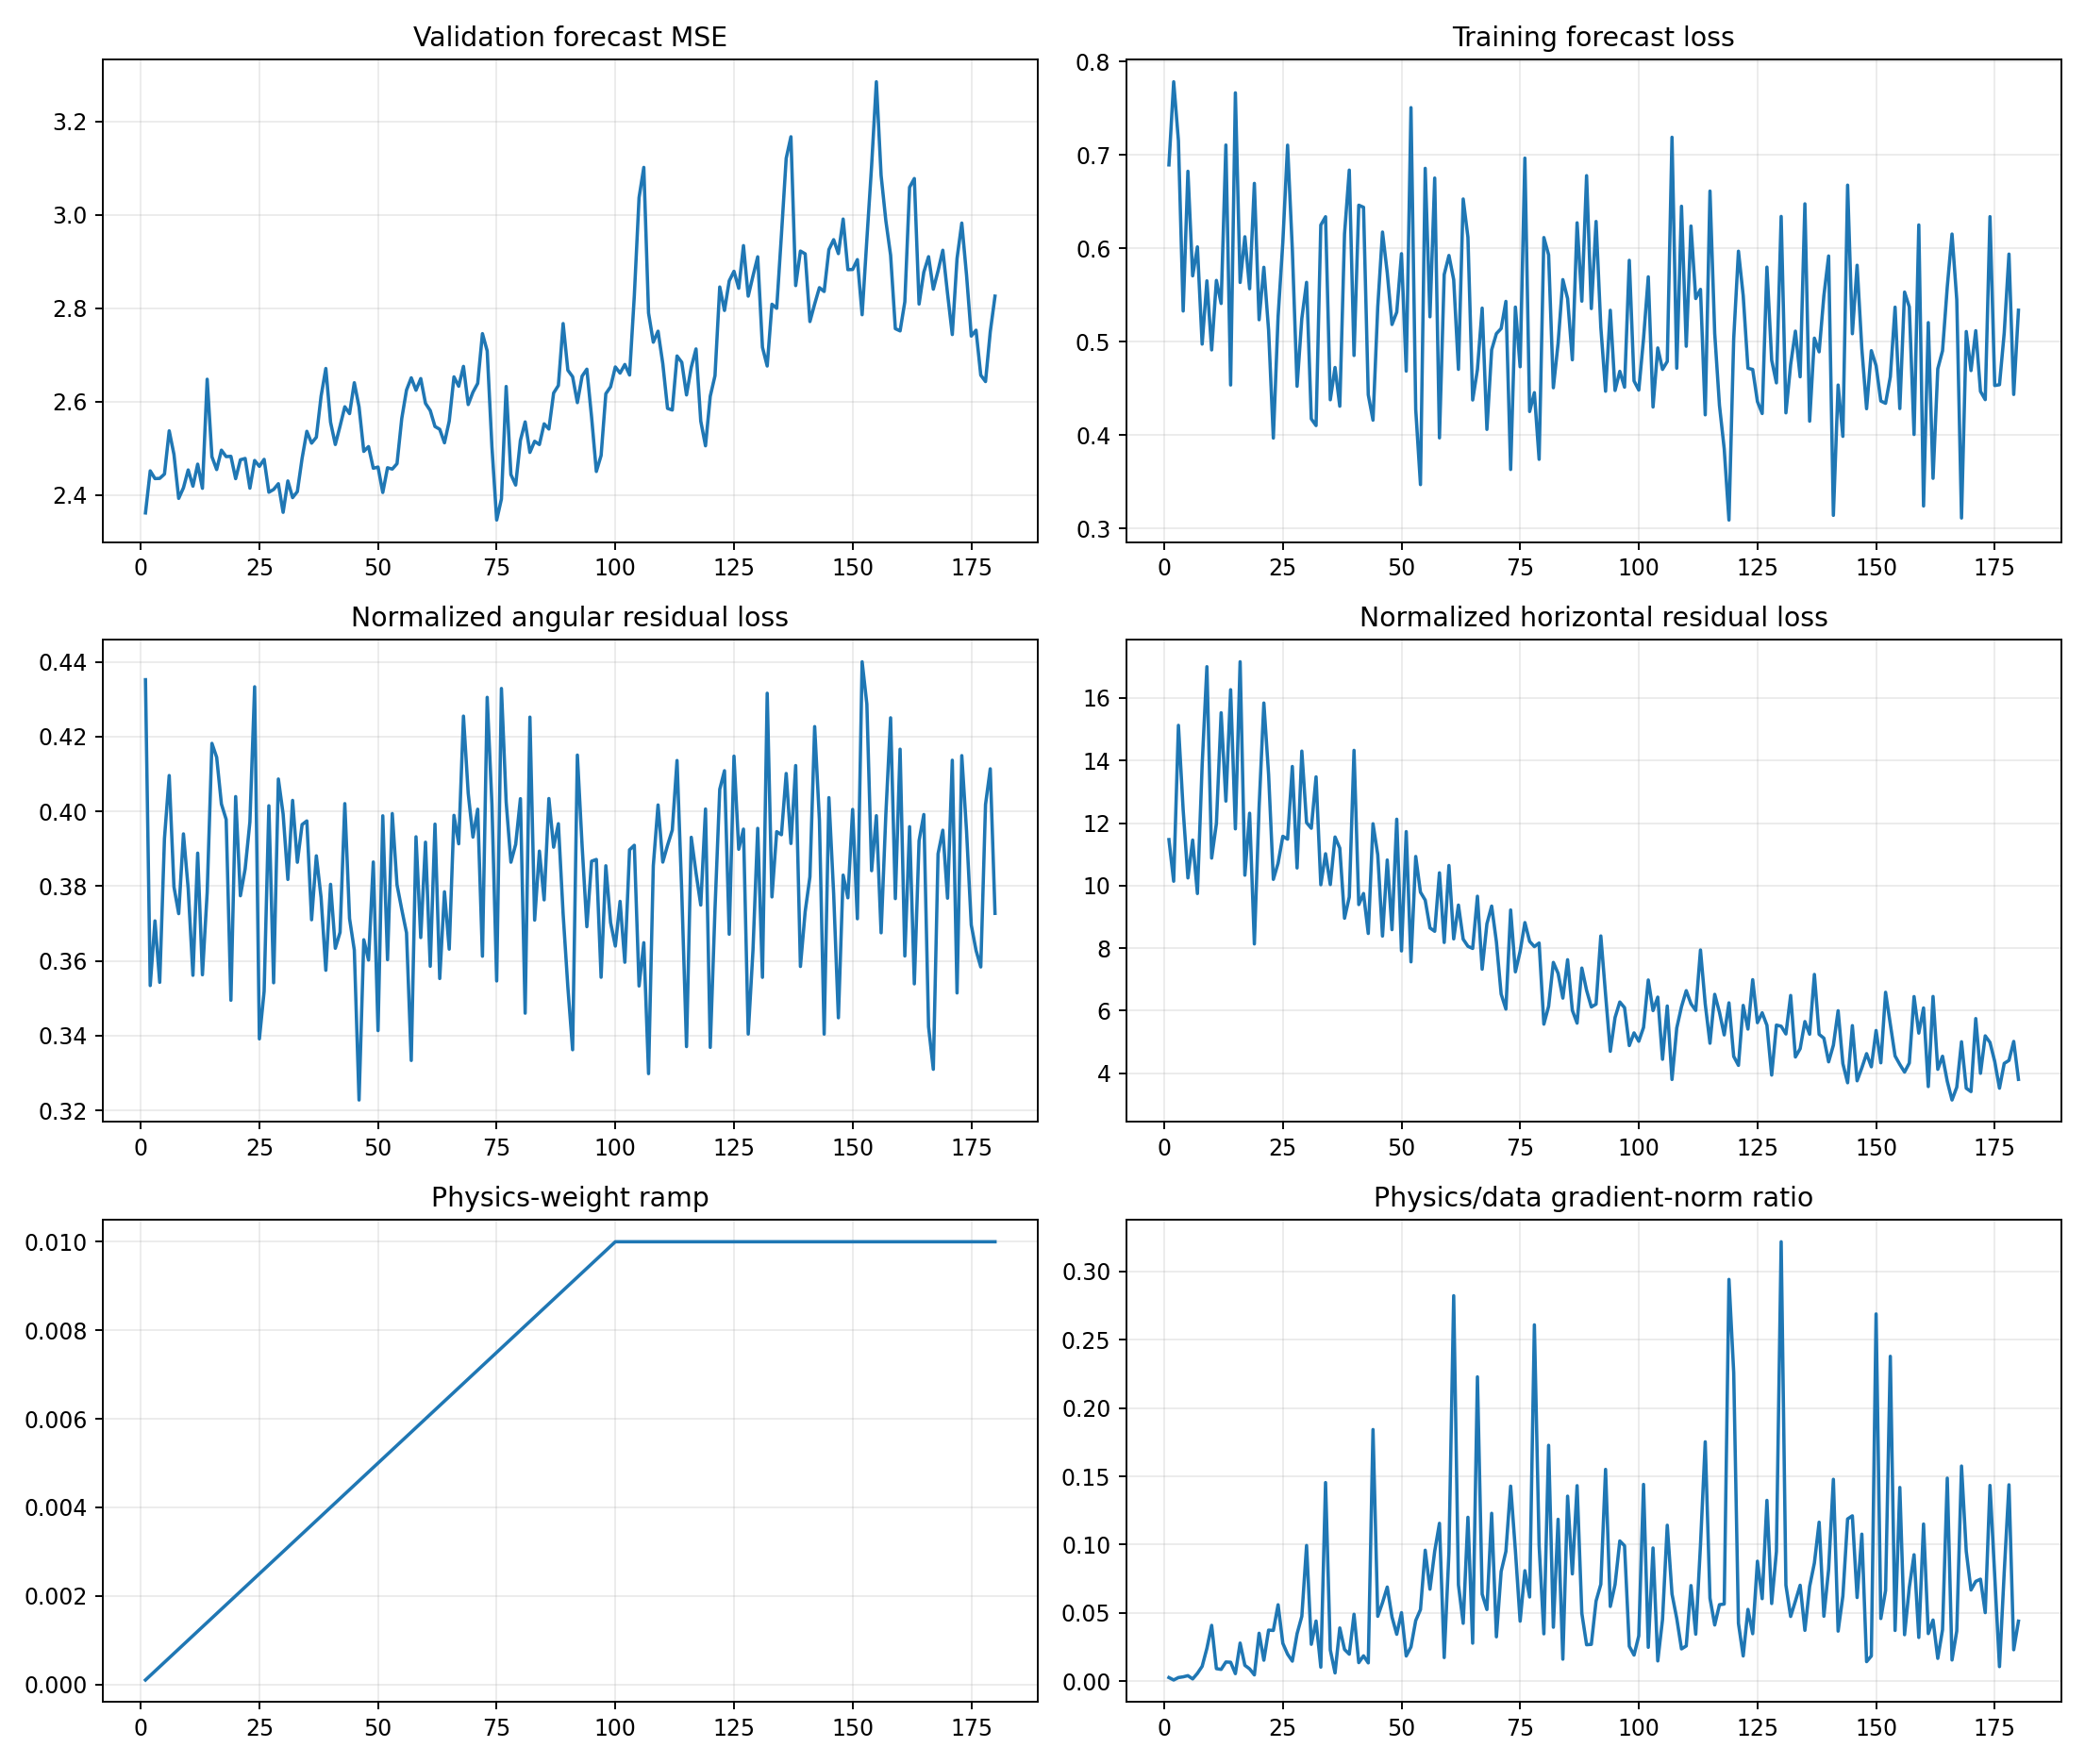

Values plotted in this chart, from the file beside it:
epoch, target_physics_weight, current_physics_weight, validation_forecast_mse, physics_to_data_gradient_ratio, train_total, train_data, train_cartpole_physics, train_angular_physics, train_horizontal_physics, train_data_gradient_l2, train_physics_gradient_l2
1, 0.01, 0.0001, 2.362, 0.002592, 0.6907, 0.6895, 11.91, 0.4352, 11.47, 4.607, 119.4
2, 0.01, 0.0002, 2.452, 0.0008042, 0.7807, 0.7786, 10.49, 0.3534, 10.14, 7.994, 32.15
3, 0.01, 0.0003, 2.436, 0.002591, 0.7201, 0.7154, 15.5, 0.3707, 15.12, 4.686, 40.47
4, 0.01, 0.0004, 2.436, 0.003119, 0.5381, 0.533, 12.77, 0.3542, 12.42, 2.599, 20.26
5, 0.01, 0.0005, 2.445, 0.003968, 0.688, 0.6827, 10.64, 0.3927, 10.25, 5.212, 41.36
6, 0.01, 0.0006, 2.538, 0.001595, 0.5778, 0.5706, 11.87, 0.4096, 11.46, 4.026, 10.7
7, 0.01, 0.0007, 2.487, 0.005654, 0.6087, 0.6016, 10.13, 0.3798, 9.748, 5.108, 41.25
8, 0.01, 0.0008, 2.393, 0.01084, 0.5089, 0.4975, 14.23, 0.3726, 13.86, 3.105, 42.05
9, 0.01, 0.0009, 2.416, 0.02397, 0.5809, 0.5653, 17.39, 0.394, 17, 2.85, 75.92
10, 0.01, 0.001, 2.454, 0.04084, 0.5025, 0.4913, 11.26, 0.3793, 10.88, 3.249, 132.7
11, 0.01, 0.0011, 2.419, 0.009129, 0.5793, 0.5658, 12.34, 0.3561, 11.99, 2.537, 21.05
12, 0.01, 0.0012, 2.466, 0.008572, 0.5601, 0.541, 15.92, 0.3888, 15.53, 3.984, 28.46
13, 0.01, 0.0013, 2.415, 0.01398, 0.7278, 0.7108, 13.06, 0.3563, 12.7, 8.655, 93.11
14, 0.01, 0.0014, 2.648, 0.0138, 0.477, 0.4537, 16.64, 0.3783, 16.26, 7.498, 73.92
15, 0.01, 0.0015, 2.482, 0.005453, 0.7851, 0.7667, 12.23, 0.4182, 11.82, 8.952, 32.55
16, 0.01, 0.0016, 2.455, 0.02786, 0.5917, 0.5636, 17.57, 0.4145, 17.16, 5.824, 101.4
17, 0.01, 0.0017, 2.496, 0.01155, 0.6308, 0.6125, 10.74, 0.402, 10.33, 6.146, 41.77
18, 0.01, 0.0018, 2.483, 0.00895, 0.5797, 0.5568, 12.71, 0.3978, 12.31, 13.21, 65.69
19, 0.01, 0.0019, 2.483, 0.004547, 0.6858, 0.6697, 8.486, 0.3494, 8.136, 8.491, 20.32
20, 0.01, 0.002, 2.435, 0.03506, 0.5494, 0.5236, 12.92, 0.4039, 12.51, 2.411, 42.26
21, 0.01, 0.0021, 2.476, 0.01528, 0.6138, 0.5798, 16.22, 0.3774, 15.84, 6.994, 50.89
22, 0.01, 0.0022, 2.479, 0.03734, 0.5431, 0.5124, 13.94, 0.3846, 13.55, 4.603, 78.13
23, 0.01, 0.0023, 2.415, 0.03709, 0.4212, 0.3968, 10.6, 0.3972, 10.2, 3.089, 49.81
24, 0.01, 0.0024, 2.474, 0.05592, 0.5536, 0.5268, 11.15, 0.4333, 10.72, 3.372, 78.56
25, 0.01, 0.0025, 2.462, 0.02765, 0.6367, 0.6069, 11.92, 0.3391, 11.58, 7.018, 77.63
26, 0.01, 0.0026, 2.477, 0.01972, 0.7414, 0.7107, 11.84, 0.3518, 11.49, 6.606, 50.1
27, 0.01, 0.0027, 2.406, 0.01462, 0.6374, 0.599, 14.21, 0.4015, 13.81, 15.34, 83.03
28, 0.01, 0.0028, 2.412, 0.03472, 0.4829, 0.4523, 10.92, 0.3541, 10.56, 3.574, 44.32
29, 0.01, 0.0029, 2.424, 0.04744, 0.5676, 0.525, 14.71, 0.4086, 14.3, 2.627, 42.98
30, 0.01, 0.003, 2.363, 0.09933, 0.6009, 0.5637, 12.41, 0.3993, 12.01, 4, 132.5
31, 0.01, 0.0031, 2.43, 0.02693, 0.4552, 0.4174, 12.22, 0.3818, 11.84, 5.605, 48.69
32, 0.01, 0.0032, 2.395, 0.04402, 0.4547, 0.4102, 13.88, 0.4029, 13.48, 3.106, 42.73
33, 0.01, 0.0033, 2.408, 0.01023, 0.6595, 0.6251, 10.41, 0.3864, 10.03, 5.06, 15.68
34, 0.01, 0.0034, 2.479, 0.1454, 0.6728, 0.634, 11.42, 0.3965, 11.02, 2.429, 103.9
35, 0.01, 0.0035, 2.537, 0.02283, 0.4744, 0.4379, 10.43, 0.3974, 10.03, 3.347, 21.83
36, 0.01, 0.0036, 2.511, 0.005961, 0.5154, 0.4725, 11.93, 0.371, 11.55, 5.629, 9.32
37, 0.01, 0.0037, 2.524, 0.03893, 0.4738, 0.431, 11.59, 0.3881, 11.2, 5.512, 58
38, 0.01, 0.0038, 2.612, 0.02318, 0.6509, 0.6155, 9.333, 0.3769, 8.956, 5.77, 35.19
39, 0.01, 0.0039, 2.671, 0.01973, 0.7229, 0.6839, 9.996, 0.3575, 9.638, 3.779, 19.12
40, 0.01, 0.004, 2.556, 0.04895, 0.5442, 0.4853, 14.71, 0.3805, 14.33, 4.442, 54.36
41, 0.01, 0.0041, 2.508, 0.01352, 0.6863, 0.6463, 9.758, 0.3633, 9.394, 6.701, 22.1
42, 0.01, 0.0042, 2.548, 0.01851, 0.6866, 0.6441, 10.12, 0.3676, 9.748, 9.34, 41.17
43, 0.01, 0.0043, 2.589, 0.01333, 0.4814, 0.4433, 8.873, 0.4021, 8.471, 6.873, 21.3
44, 0.01, 0.0044, 2.575, 0.1843, 0.4703, 0.416, 12.35, 0.3713, 11.98, 2.372, 99.32
45, 0.01, 0.0045, 2.641, 0.04745, 0.5884, 0.5373, 11.35, 0.3629, 10.99, 5.878, 61.99
46, 0.01, 0.0046, 2.589, 0.05744, 0.6576, 0.6176, 8.711, 0.3228, 8.388, 2.576, 32.17
47, 0.01, 0.0047, 2.494, 0.06887, 0.6266, 0.574, 11.18, 0.3656, 10.82, 6.471, 94.83
48, 0.01, 0.0048, 2.504, 0.04693, 0.5615, 0.5185, 8.953, 0.3602, 8.593, 3.702, 36.2
49, 0.01, 0.0049, 2.458, 0.0343, 0.593, 0.5317, 12.51, 0.3864, 12.12, 3.131, 21.92
50, 0.01, 0.005, 2.46, 0.05013, 0.6356, 0.5944, 8.253, 0.3413, 7.912, 3.52, 35.29
51, 0.01, 0.0051, 2.406, 0.01839, 0.5304, 0.4686, 12.13, 0.3988, 11.73, 8.882, 32.03
52, 0.01, 0.0052, 2.459, 0.02503, 0.7921, 0.7509, 7.924, 0.3603, 7.563, 15.65, 75.36
53, 0.01, 0.0053, 2.456, 0.04434, 0.4875, 0.4274, 11.33, 0.3994, 10.93, 4.265, 35.68
54, 0.01, 0.0054, 2.467, 0.05239, 0.4019, 0.347, 10.17, 0.3803, 9.791, 5.225, 50.69
55, 0.01, 0.0055, 2.564, 0.09587, 0.7403, 0.6858, 9.91, 0.3737, 9.537, 3.055, 53.26
56, 0.01, 0.0056, 2.625, 0.06731, 0.5772, 0.5268, 9.015, 0.3675, 8.648, 3.993, 47.99
57, 0.01, 0.0057, 2.651, 0.09517, 0.726, 0.6754, 8.873, 0.3333, 8.54, 1.602, 26.74
58, 0.01, 0.0058, 2.625, 0.1156, 0.4597, 0.397, 10.8, 0.3932, 10.41, 2.642, 52.64
59, 0.01, 0.0059, 2.65, 0.01723, 0.6225, 0.572, 8.55, 0.3662, 8.183, 12.3, 35.92
60, 0.01, 0.006, 2.597, 0.09424, 0.6587, 0.5925, 11.04, 0.3917, 10.64, 6.689, 105.1
... 120 more rows
